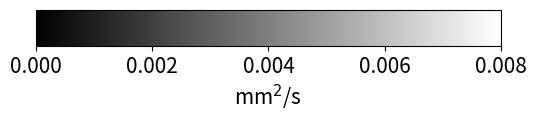

Python code for this plot: (Note: this script raises an exception after producing the figure.)
"""
K.E. Spaans 2024
This script contains code for setting the legends for the plots.
"""

import matplotlib.pyplot as plt
import matplotlib as mpl

fig, ax = plt.subplots(figsize=(6, 2))
fig.subplots_adjust(bottom=0.7)

cmap = mpl.cm.gist_gray
norm = mpl.colors.Normalize(vmin=0, vmax=0.008)

cb1 = mpl.colorbar.ColorbarBase(ax, cmap=cmap, norm=norm, orientation='horizontal')
cb1.ax.locator_params(nbins=5)

cb1.set_label('mm$^2$/s', size=15) #mm$^2$/s
cb1.ax.tick_params(labelsize=15)

plt.savefig("/data/projects/followup-NOIV/students/kespaans/data/thesis_figures/legend_Dstar_axial.png")